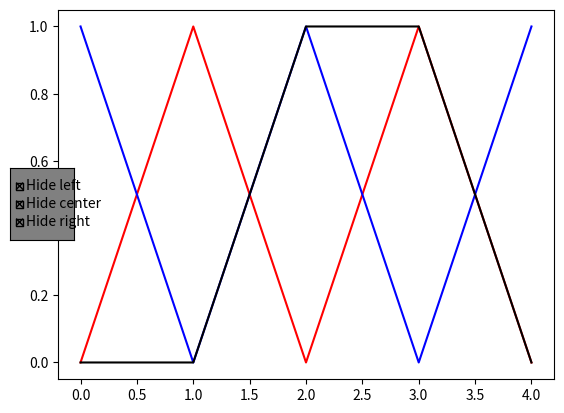

Reproduce this figure in Python.
import matplotlib.pyplot as plt
from matplotlib.widgets import CheckButtons

def plot():
    global plots
    t = [0, 1, 2, 3, 4]
    s1 = [0, 1, 0, 1, 0]
    s2 = [1, 0, 1, 0, 1]
    s3 = [0, 0, 1, 1, 0]

    lPlot, = graph.plot(t, s1, "-r", label="Left") 
    cPlot, = graph.plot(t, s2, "-b", label="Center")
    rPlot, = graph.plot(t, s3, "-k", label="Right")
    plots = lPlot, cPlot, rPlot
	
fig, graph = plt.subplots()
plot()

rax = plt.axes([0.05, 0.4, 0.1, 0.15], facecolor='gray', visible=False)
check = CheckButtons(rax, ('Hide left', 'Hide center', 'Hide right'), (True, True, True))

def show_rax():
    rax.set_visible(True)
    plt.draw()

def func(label):
    if label == 'Hide left':
        plots[0].set_visible(not plots[0].get_visible())
    elif label == 'Hide center':
        plots[1].set_visible(not plots[1].get_visible())
    elif label == 'Hide right':
        plots[2].set_visible(not plots[2].get_visible())
    plt.draw()

check.on_clicked(func)

show_rax()
plt.show()
